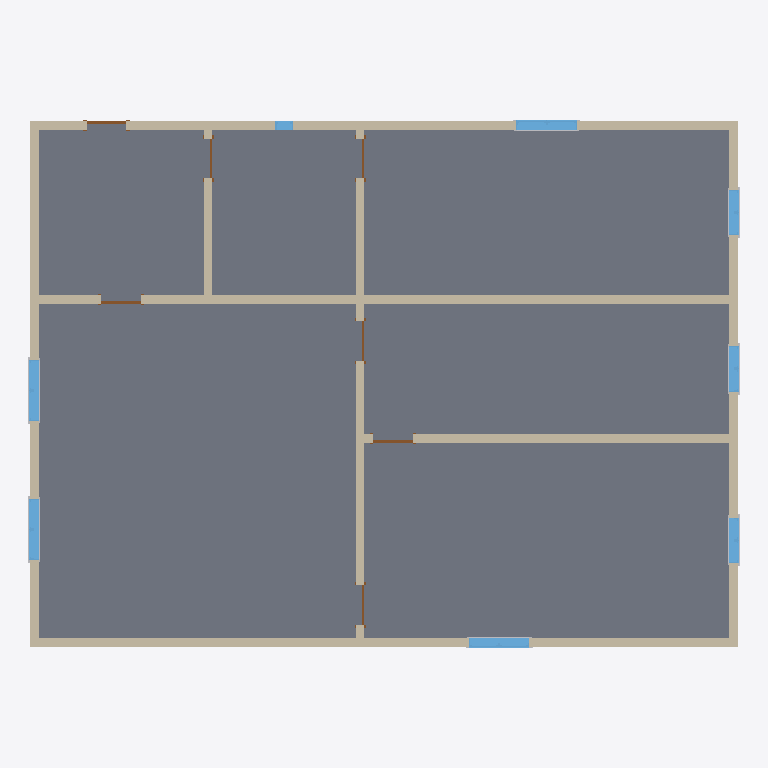
Plan cut of the same IFC building model at storey 'Level 1' (level 0.00 m, cut at 1.40 m), seen from above with north up, elements coloured by IFC class: 12 other elements (light grey), 10 walls (beige), 8 windows (light blue), 7 doors (brown), 1 slab (grey). Cut surfaces are drawn darker.
Extent 16.4 m × 12.2 m × 8.2 m (x, y, z). Storeys (3): Level 1 at 0.00 m; Level 2 at 4.00 m; Level 3 at 8.00 m. Elements (76): 28 IfcBuildingElementProxy, 16 IfcWallStandardCase, 16 IfcWindow, 13 IfcDoor, 3 IfcSlab.

HEADER;
FILE_DESCRIPTION(('ViewDefinition [CoordinationView_V2.0, QuantityTakeOffAddOnView]','RevitIdentifiers [ContentGUID: 79c116a4-af88-4ffa-befd-4d0f10db95fe, VersionGUID: 04132406-2b55-4f7d-87a5-e9e9147a284e, NumberOfSaves: 2]','CoordinateReference [CoordinateBase: Shared Coordinates, ProjectSite: Default Site]'),'2;1');
FILE_NAME('sample_1.ifc','2026-06-10T22:48:14+01:00',(''),(''),'ODA SDAI 25.12','Autodesk - Revit 26.4.0.32 (ENU) - 26.4.0.32','');
FILE_SCHEMA(('IFC2X3'));
ENDSEC;
DATA;
#18=IFCPROJECT('1vmHQahuXF_hxzJG$l96eE',#6,'0001',$,$,'Project Name','Project Status',(#13),#7284);
#36=IFCSITE('1vmHQahuXF_hxzJG$l96eC',#6,'Default',$,$,#35,$,$,.ELEMENT.,(42,21,31,181945),(-71,-3,-24,-263305),0.0,$,$);
#22=IFCBUILDING('1vmHQahuXF_hxzJG$l96eF',#6,'',$,$,#21,$,'',.ELEMENT.,$,$,#19);
#25=IFCBUILDINGSTOREY('3Zu5Bv0LOHrPC10026FoQQ',#6,'Level 1',$,$,#24,$,'Level 1',.ELEMENT.,0.0);
#29=IFCBUILDINGSTOREY('15Z0v90RiHrPC20026FoKR',#6,'Level 2',$,$,#28,$,'Level 2',.ELEMENT.,4.0);
#33=IFCBUILDINGSTOREY('2VAVo7xAHC8gxIHnduhp96',#6,'Level 3',$,$,#32,$,'Level 3',.ELEMENT.,8.00000000000026);
#2380=IFCSLAB('2VAVo7xAHC8gxIHnduhpNE',#6,'Floor:Generic 150mm:355542',$,$,#2366,#2379,'355542',.FLOOR.);
#2336=IFCWALLSTANDARDCASE('2VAVo7xAHC8gxIHnduhpMl',#6,'Basic Wall:Generic - 200mm:355511',$,$,#2324,#2328,'355511');
#2250=IFCWALLSTANDARDCASE('2VAVo7xAHC8gxIHnduhpK_',#6,'Basic Wall:Generic - 200mm:355366',$,$,#2238,#2242,'355366');
#2752=IFCWALLSTANDARDCASE('2VAVo7xAHC8gxIHnduhpPZ',#6,'Basic Wall:Generic - 200mm:356219',$,$,#2740,#2744,'356219');
#2162=IFCWALLSTANDARDCASE('2VAVo7xAHC8gxIHnduhpKP',#6,'Basic Wall:Generic - 200mm:355329',$,$,#2145,#2149,'355329');
#2293=IFCWALLSTANDARDCASE('2VAVo7xAHC8gxIHnduhpL_',#6,'Basic Wall:Generic - 200mm:355430',$,$,#2281,#2285,'355430');
#2838=IFCWALLSTANDARDCASE('2VAVo7xAHC8gxIHnduhoco',#6,'Basic Wall:Generic - 200mm:356522',$,$,#2826,#2830,'356522');
#2795=IFCWALLSTANDARDCASE('2VAVo7xAHC8gxIHnduhpR2',#6,'Basic Wall:Generic - 200mm:356314',$,$,#2783,#2787,'356314');
#2709=IFCWALLSTANDARDCASE('2VAVo7xAHC8gxIHnduhpTq',#6,'Basic Wall:Generic - 200mm:355948',$,$,#2697,#2701,'355948');
#2666=IFCWALLSTANDARDCASE('2VAVo7xAHC8gxIHnduhpSg',#6,'Basic Wall:Generic - 200mm:355890',$,$,#2654,#2658,'355890');
#2881=IFCWALLSTANDARDCASE('2VAVo7xAHC8gxIHnduhoY8',#6,'Basic Wall:Generic - 200mm:356752',$,$,#2869,#2873,'356752');
#4907=IFCWINDOW('2VAVo7xAHC8gxIHnduhozS',#6,'M_Window-Casement-Double:1400 x 1800mm:357956',$,$,#6714,#4903,'357956',1.800000000000003,1.3999999999999988);
#5068=IFCWINDOW('2VAVo7xAHC8gxIHnduho_H',#6,'M_Window-Casement-Double:1400 x 1800mm:358025',$,$,#6734,#5064,'358025',1.800000000000003,1.399999999999999);
#5227=IFCWINDOW('2VAVo7xAHC8gxIHnduho$b',#6,'M_Window-Casement-Double:1400 x 1800mm:358141',$,$,#6834,#5223,'358141',1.800000000000003,1.3999999999999988);
#5147=IFCWINDOW('2VAVo7xAHC8gxIHnduho$P',#6,'M_Window-Casement-Double:1400 x 1800mm:358081',$,$,#7014,#5143,'358081',1.800000000000003,1.399999999999999);
#4327=IFCWINDOW('2VAVo7xAHC8gxIHnduhop0',#6,'M_Window-Casement-Double:1050 x 1350mm:357848',$,$,#6914,#4323,'357848',1.3500000000000023,1.0499999999999994);
#4099=IFCWINDOW('2VAVo7xAHC8gxIHnduhooJ',#6,'M_Window-Casement-Double:1050 x 1350mm:357771',$,$,#6894,#4095,'357771',1.3500000000000023,1.0499999999999996);
#4406=IFCWINDOW('2VAVo7xAHC8gxIHnduhopi',#6,'M_Window-Casement-Double:1050 x 1350mm:357876',$,$,#6934,#4402,'357876',1.3500000000000023,1.0499999999999996);
#3611=IFCWINDOW('2VAVo7xAHC8gxIHnduhotK',#6,'M_Fixed:0406 x 0610mm:357580',$,$,#6814,#3607,'357580',0.6099999999999989,0.40599999999999975);
#2592=IFCDOOR('2VAVo7xAHC8gxIHnduhpHj',#6,'M_Single-Flush:0915 x 2134mm:355701',$,$,#6794,#2588,'355701',2.1339999999999995,0.9149999999999999);
#2916=IFCDOOR('2VAVo7xAHC8gxIHnduhoZB',#6,'M_Single-Flush:0915 x 2134mm:356819',$,$,#7075,#2912,'356819',2.1339999999999995,0.9149999999999999);
#3063=IFCDOOR('2VAVo7xAHC8gxIHnduhof0',#6,'M_Single-Flush:0915 x 2134mm:357208',$,$,#7135,#3059,'357208',2.1339999999999995,0.9150000000000005);
#2983=IFCDOOR('2VAVo7xAHC8gxIHnduhoix',#6,'M_Single-Flush:0915 x 2134mm:356899',$,$,#7055,#2979,'356899',2.1339999999999995,0.9150000000000005);
#3011=IFCDOOR('2VAVo7xAHC8gxIHnduhoj8',#6,'M_Single-Flush:0915 x 2134mm:356944',$,$,#7155,#3007,'356944',2.1339999999999995,0.9150000000000005);
#3037=IFCDOOR('2VAVo7xAHC8gxIHnduhojc',#6,'M_Single-Flush:0915 x 2134mm:356990',$,$,#7095,#3033,'356990',2.1339999999999995,0.9150000000000001);
#3089=IFCDOOR('2VAVo7xAHC8gxIHnduhogU',#6,'M_Single-Flush:0915 x 2134mm:357254',$,$,#7115,#3085,'357254',2.1339999999999995,0.9149999999999999);
#5004=IFCBUILDINGELEMENTPROXY('2VAVo7xAHC8gxIHnduhozH',#6,'M_Trim-Window-Exterior-Flat:with Sill:357961',$,$,#5003,#5000,'357961',$);
#5102=IFCBUILDINGELEMENTPROXY('2VAVo7xAHC8gxIHnduho_M',#6,'M_Trim-Window-Exterior-Flat:with Sill:358030',$,$,#5101,#5098,'358030',$);
#5047=IFCBUILDINGELEMENTPROXY('2VAVo7xAHC8gxIHnduhozI',#6,'M_Trim-Window-Interior-Flat:Picture Frame:357962',$,$,#5046,#5040,'357962',$);
#5126=IFCBUILDINGELEMENTPROXY('2VAVo7xAHC8gxIHnduho_N',#6,'M_Trim-Window-Interior-Flat:Picture Frame:358031',$,$,#5125,#5119,'358031',$);
#5206=IFCBUILDINGELEMENTPROXY('2VAVo7xAHC8gxIHnduho$V',#6,'M_Trim-Window-Interior-Flat:Picture Frame:358087',$,$,#5205,#5199,'358087',$);
#5285=IFCBUILDINGELEMENTPROXY('2VAVo7xAHC8gxIHnduhouR',#6,'M_Trim-Window-Interior-Flat:Picture Frame:358147',$,$,#5284,#5278,'358147',$);
#4440=IFCBUILDINGELEMENTPROXY('2VAVo7xAHC8gxIHnduhopX',#6,'M_Trim-Window-Exterior-Flat:with Sill:357881',$,$,#4439,#4436,'357881',$);
#4361=IFCBUILDINGELEMENTPROXY('2VAVo7xAHC8gxIHnduhop5',#6,'M_Trim-Window-Exterior-Flat:with Sill:357853',$,$,#4360,#4357,'357853',$);
#4220=IFCBUILDINGELEMENTPROXY('2VAVo7xAHC8gxIHnduhoo8',#6,'M_Trim-Window-Exterior-Flat:with Sill:357776',$,$,#4219,#4216,'357776',$);
#4385=IFCBUILDINGELEMENTPROXY('2VAVo7xAHC8gxIHnduhop6',#6,'M_Trim-Window-Interior-Flat:Picture Frame:357854',$,$,#4384,#4378,'357854',$);
#4464=IFCBUILDINGELEMENTPROXY('2VAVo7xAHC8gxIHnduhopY',#6,'M_Trim-Window-Interior-Flat:Picture Frame:357882',$,$,#4463,#4457,'357882',$);
#4286=IFCBUILDINGELEMENTPROXY('2VAVo7xAHC8gxIHnduhoo9',#6,'M_Trim-Window-Interior-Flat:Picture Frame:357777',$,$,#4285,#4279,'357777',$);
ENDSEC;
